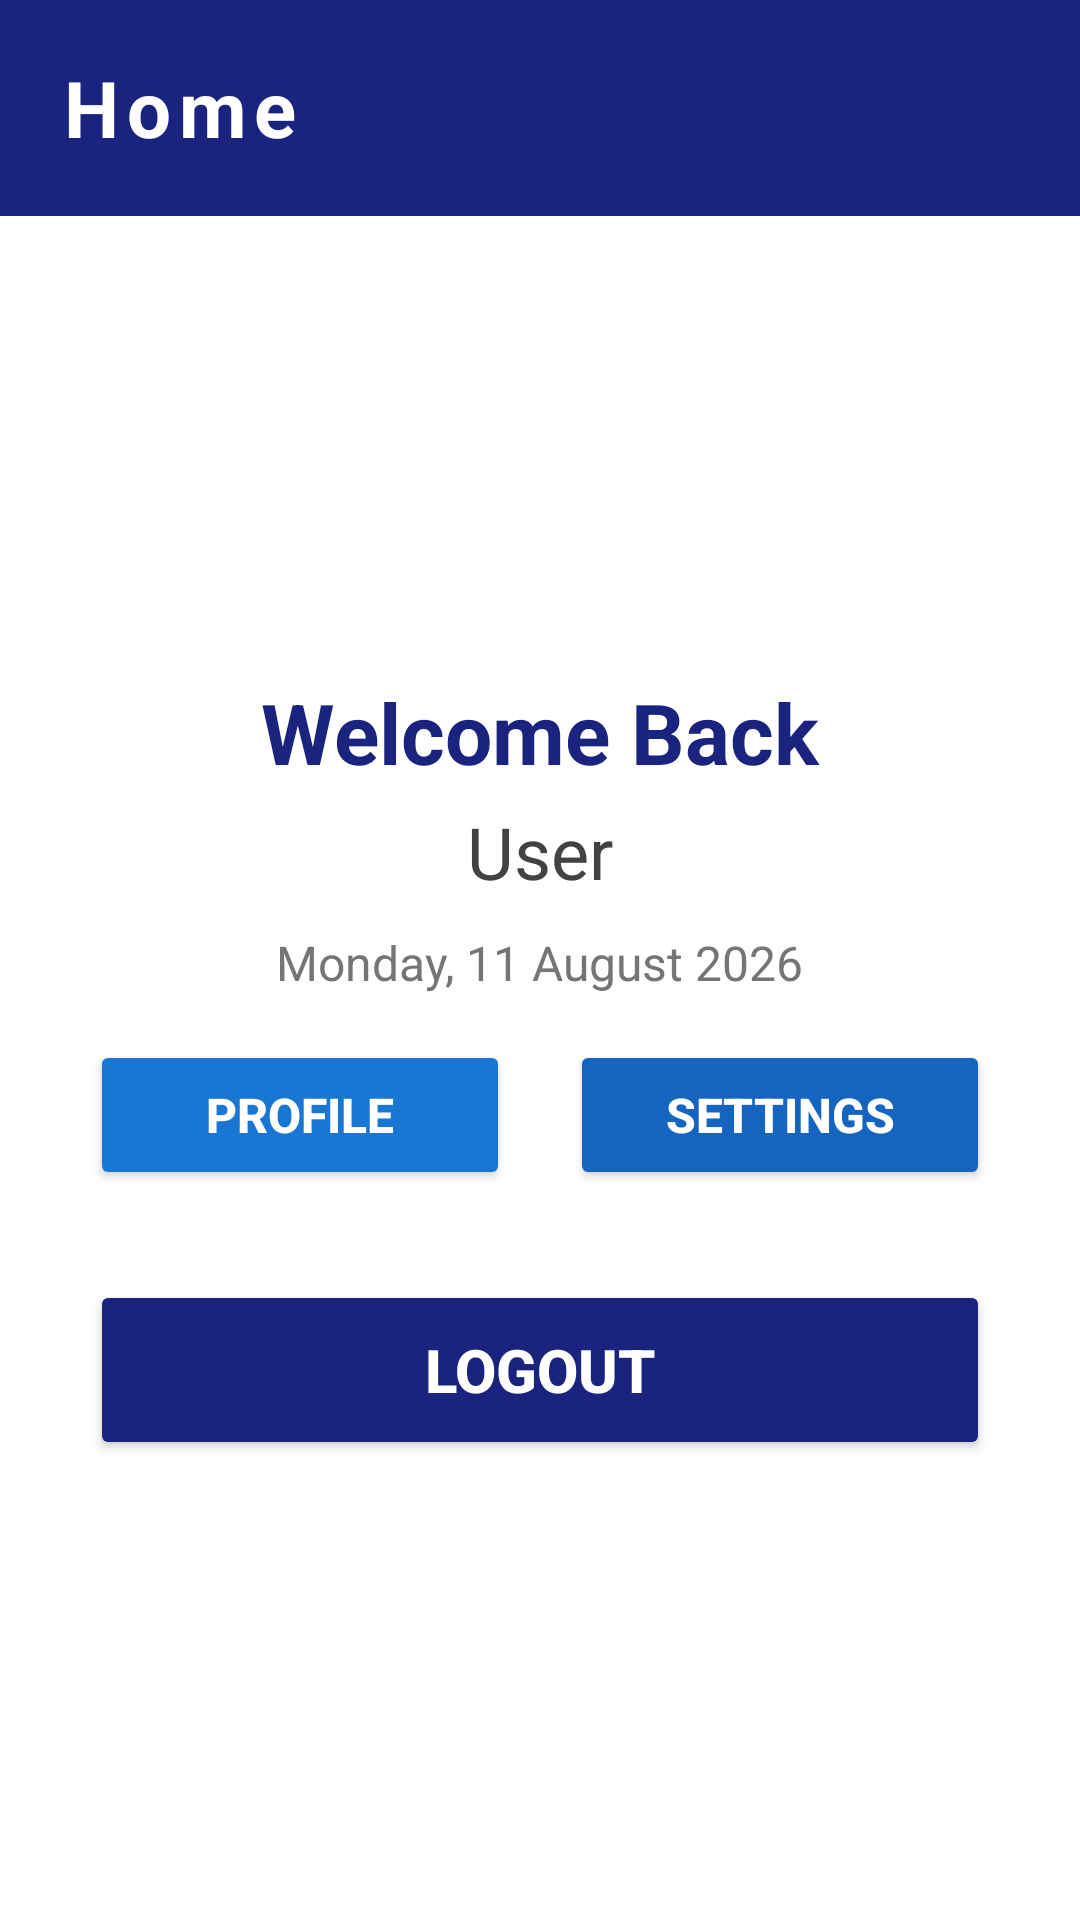

The Android layout XML behind this screen, and the referenced resources:
<!-- AndroidManifest.xml: application theme Theme.Intisar -->
<!-- res/layout/activity_home.xml -->
<?xml version="1.0" encoding="utf-8"?>
<LinearLayout xmlns:android="http://schemas.android.com/apk/res/android"
    xmlns:app="http://schemas.android.com/apk/res-auto"
    android:layout_width="match_parent"
    android:layout_height="match_parent"
    android:orientation="vertical"
    android:background="#FFFFFF">

    
    <androidx.appcompat.widget.Toolbar
        android:id="@+id/toolbar"
        android:layout_width="match_parent"
        android:layout_height="72dp"
        android:background="#1A237E"
        android:theme="@style/ThemeOverlay.AppCompat.Dark.ActionBar"
        android:elevation="6dp"
        android:gravity="start"
        android:paddingStart="20dp">

        <TextView
            android:layout_width="wrap_content"
            android:layout_height="wrap_content"
            android:text="Home"
            android:textSize="26sp"
            android:textColor="#FFFFFF"
            android:textStyle="bold"
            android:letterSpacing="0.1"
            android:layout_gravity="start" />

    </androidx.appcompat.widget.Toolbar>

    
    <LinearLayout
        android:layout_width="match_parent"
        android:layout_height="match_parent"
        android:orientation="vertical"
        android:gravity="center"
        android:padding="30dp"
        android:background="#FFFFFF">

        

        
        <TextView
            android:layout_width="wrap_content"
            android:layout_height="wrap_content"
            android:text="Welcome Back"
            android:textSize="28sp"
            android:textStyle="bold"
            android:textColor="#1A237E"
            android:layout_marginBottom="5dp" />

        
        <TextView
            android:id="@+id/tvWelcomeUser"
            android:layout_width="wrap_content"
            android:layout_height="wrap_content"
            android:text="User"
            android:textSize="24sp"
            android:textColor="#424242"
            android:layout_marginBottom="10dp" />

        
        <TextView
            android:id="@+id/tvDateTime"
            android:layout_width="wrap_content"
            android:layout_height="wrap_content"
            android:text="Monday, 11 August 2026"
            android:textSize="16sp"
            android:textColor="#757575"
            android:layout_marginBottom="15dp" />



        
        <LinearLayout
            android:layout_width="match_parent"
            android:layout_height="wrap_content"
            android:orientation="horizontal"
            android:gravity="center"
            android:layout_marginBottom="30dp">

            <Button
                android:id="@+id/btnProfile"
                android:layout_width="0dp"
                android:layout_height="50dp"
                android:layout_weight="1"
                android:text="Profile"
                android:textSize="16sp"
                android:textStyle="bold"
                android:textColor="#FFFFFF"
                app:backgroundTint="#1976D2"
                android:layout_marginEnd="10dp"
                android:elevation="6dp" />

            <Button
                android:id="@+id/btnSettings"
                android:layout_width="0dp"
                android:layout_height="50dp"
                android:layout_weight="1"
                android:text="Settings"
                android:textSize="16sp"
                android:textStyle="bold"
                android:textColor="#FFFFFF"
                app:backgroundTint="#1565C0"
                android:layout_marginStart="10dp"
                android:elevation="6dp" />
        </LinearLayout>

        
        <Button
            android:id="@+id/btnLogout"
            android:layout_width="match_parent"
            android:layout_height="60dp"
            android:text="Logout"
            android:textSize="20sp"
            android:textStyle="bold"
            android:textColor="#FFFFFF"
            app:backgroundTint="#1A237E"
            android:elevation="10dp" />



    </LinearLayout>

</LinearLayout>
<!-- resources referenced by this layout -->
<resources>
  <style name="Theme.Intisar" parent="Base.Theme.Intisar" />
  <style name="Base.Theme.Intisar" parent="Theme.Material3.DayNight.NoActionBar">
          
          
      </style>
</resources>
